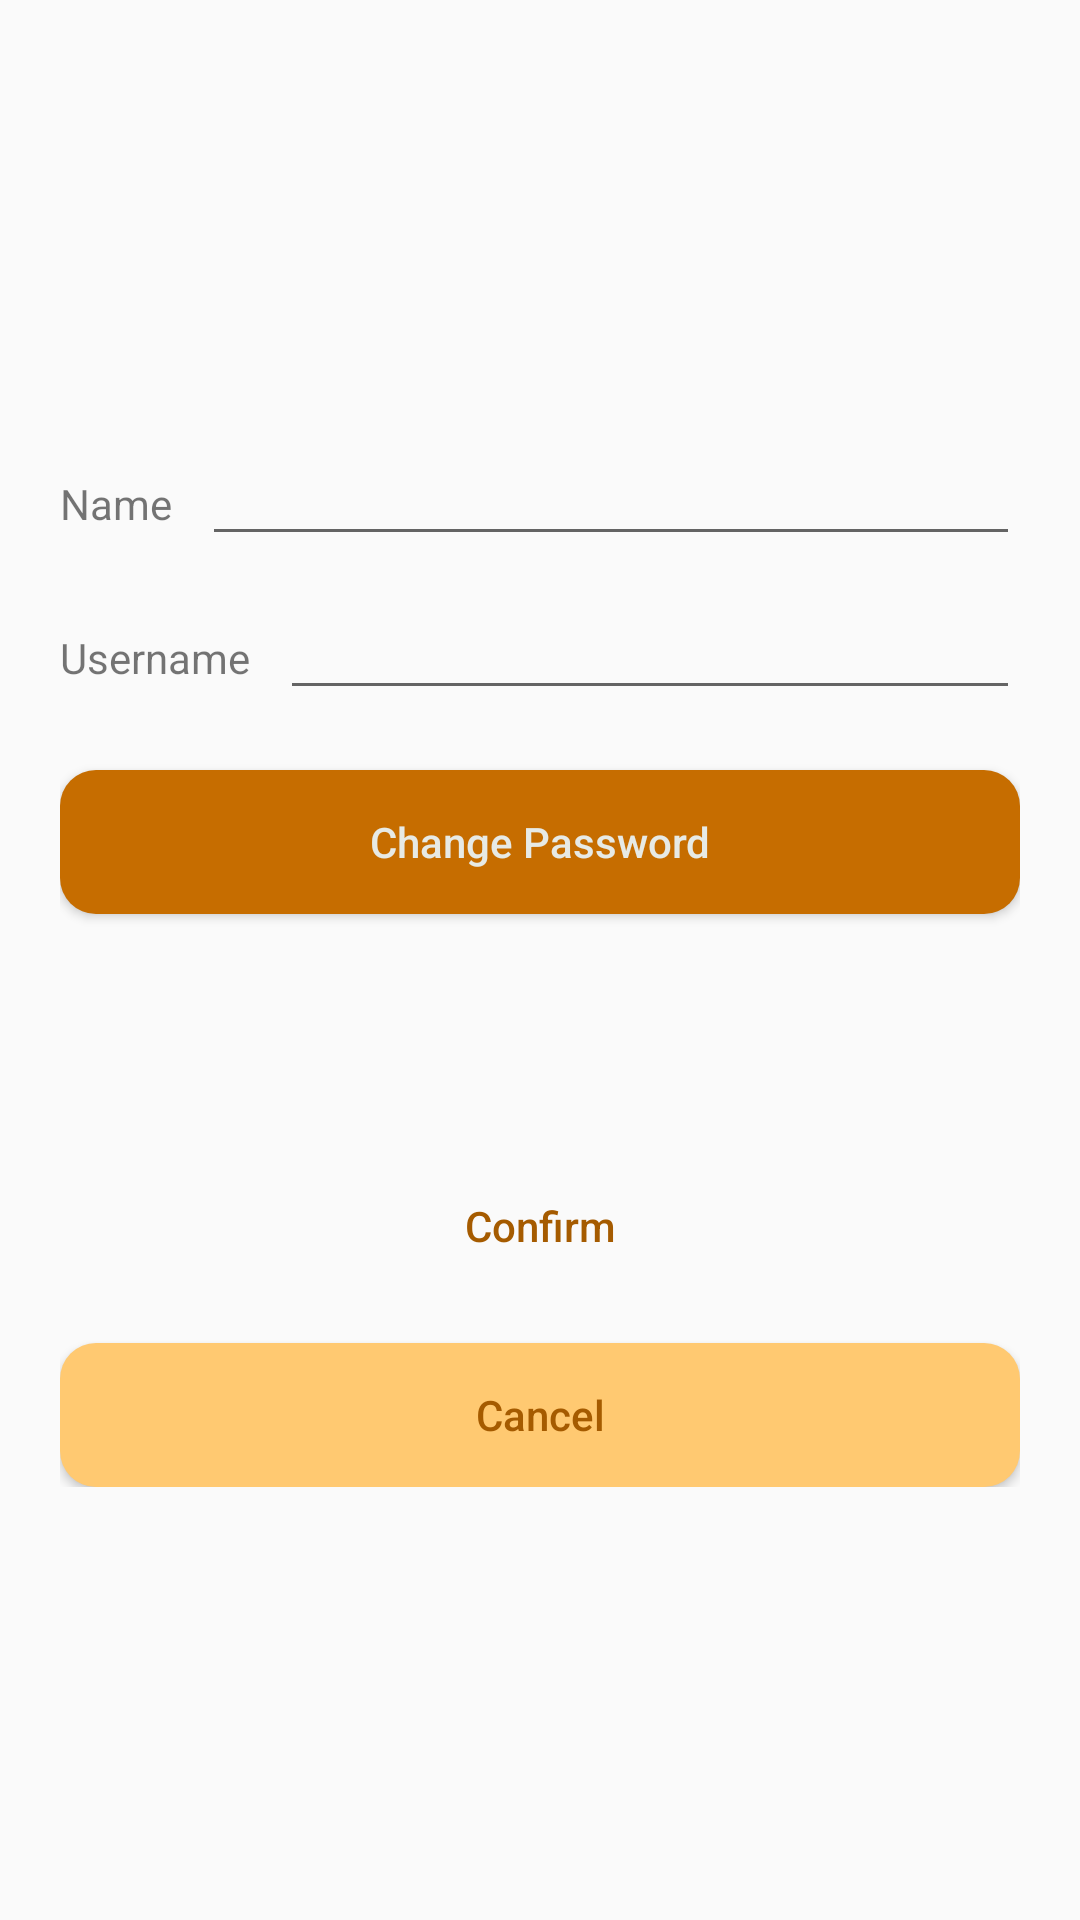

Write the Android layout XML for this screen, with the resource values it uses.
<!-- AndroidManifest.xml: activity theme AppTheme2 -->
<!-- res/layout/activity_account.xml -->
<?xml version="1.0" encoding="utf-8"?>
<RelativeLayout xmlns:android="http://schemas.android.com/apk/res/android"
    android:layout_width="match_parent" android:layout_height="match_parent">

    <ScrollView
        android:layout_width="match_parent"
        android:layout_height="wrap_content"
        android:layout_centerInParent="true"
        android:padding="20dp"
        android:scrollbars="none">

        <LinearLayout
            android:layout_width="match_parent"
            android:layout_height="wrap_content"
            android:orientation="vertical">

            <LinearLayout
                android:layout_width="match_parent"
                android:layout_height="wrap_content"
                android:orientation="horizontal">

                <TextView
                    android:layout_width="wrap_content"
                    android:layout_height="wrap_content"
                    android:text="@string/text_name"/>

                <EditText
                    android:id="@+id/activityAccount_etName"
                    android:layout_width="0dp"
                    android:layout_height="wrap_content"
                    android:layout_marginStart="10dp"
                    android:layout_weight="4"/>

            </LinearLayout>

            <LinearLayout
                android:layout_width="match_parent"
                android:layout_height="wrap_content"
                android:orientation="horizontal"
                android:layout_marginTop="10dp">

                <TextView
                    android:layout_width="wrap_content"
                    android:layout_height="wrap_content"
                    android:text="@string/text_username"/>

                <EditText
                    android:id="@+id/activityAccount_etUsername"
                    android:layout_width="0dp"
                    android:layout_height="wrap_content"
                    android:layout_marginStart="10dp"
                    android:layout_weight="4"/>

            </LinearLayout>

            <Button
                android:id="@+id/activityAccount_btChangePassword"
                android:layout_width="match_parent"
                android:layout_height="wrap_content"
                android:text="@string/button_change_password"
                android:layout_marginTop="20dp"
                android:background="@drawable/sign_up_button_states"
                android:textColor="@drawable/sign_up_button_text_color"/>

            <LinearLayout
                android:id="@+id/activityAccount_containerPassword"
                android:layout_width="match_parent"
                android:layout_height="wrap_content"
                android:orientation="horizontal"
                android:layout_marginTop="10dp"
                android:visibility="gone">

                <TextView
                    android:layout_width="wrap_content"
                    android:layout_height="wrap_content"
                    android:text="@string/text_new_password"/>

                <EditText
                    android:id="@+id/activityAccount_etPassword"
                    android:layout_width="0dp"
                    android:layout_height="wrap_content"
                    android:inputType="textPassword"
                    android:layout_marginStart="10dp"
                    android:layout_weight="3"/>

            </LinearLayout>

            <Button
                android:id="@+id/activityAccount_btConfirm"
                android:layout_width="match_parent"
                android:layout_height="wrap_content"
                android:text="@string/button_confirm"
                android:layout_marginTop="80dp"
                android:background="@drawable/custom_button_states"
                android:textColor="@drawable/button_text_color"/>

            <Button
                android:id="@+id/activityAccount_btCancel"
                android:layout_width="match_parent"
                android:layout_height="wrap_content"
                android:text="@string/button_cancel"
                android:layout_marginTop="15dp"
                android:background="@drawable/cancel_button_states"
                android:textColor="@drawable/button_text_color"/>

        </LinearLayout>


    </ScrollView>



</RelativeLayout>
<!-- resources referenced by this layout -->
<resources>
  <!-- drawable button_text_color (drawable) -->
  <?xml version="1.0" encoding="utf-8"?>
  <selector xmlns:android="http://schemas.android.com/apk/res/android">
      <item android:state_pressed="true" android:color="@color/button_pressed_text_color" />
      <item android:color="@color/button_text_color" />
  </selector>
  <!-- drawable cancel_button_states (drawable) -->
  <?xml version="1.0" encoding="utf-8"?>
  <selector xmlns:android="http://schemas.android.com/apk/res/android">
      <item android:state_pressed="true" android:drawable="@drawable/cancel_button_pressed" />
      <item android:state_focused="true" android:drawable="@drawable/cancel_button_pressed" />
      <item android:drawable="@drawable/cancel_button" />
  </selector>
  <!-- drawable sign_up_button_states (drawable) -->
  <?xml version="1.0" encoding="utf-8"?>
  <selector xmlns:android="http://schemas.android.com/apk/res/android">
      <item android:state_pressed="true" android:drawable="@drawable/sign_up_button_pressed" />
      <item android:state_focused="true" android:drawable="@drawable/sign_up_button_pressed" />
      <item android:drawable="@drawable/sign_up_button" />
  </selector>
  <!-- drawable sign_up_button_text_color (drawable) -->
  <?xml version="1.0" encoding="utf-8"?>
  <selector xmlns:android="http://schemas.android.com/apk/res/android">
      <item android:state_pressed="true" android:color="@color/sign_up_button_pressed_text_color" />
      <item android:color="@color/sign_up_button_text_color" />
  </selector>
  <string name="button_cancel">Cancel</string>
  <string name="button_change_password">Change Password</string>
  <string name="button_confirm">Confirm</string>
  <string name="text_name">Name</string>
  <string name="text_new_password">New Password</string>
  <string name="text_username">Username</string>
  <color name="button_pressed_text_color">#E7EAE5</color>
  <color name="button_text_color">#A55B00</color>
  <!-- drawable cancel_button_pressed (drawable) -->
  <?xml version="1.0" encoding="utf-8"?>
  <shape xmlns:android="http://schemas.android.com/apk/res/android"
      android:shape="rectangle">
  
      <corners android:radius="12dp" />
  
      <solid android:color="@color/cancel_button_pressed_color" />
  
  </shape>
  <!-- drawable cancel_button (drawable) -->
  <?xml version="1.0" encoding="utf-8"?>
  <shape xmlns:android="http://schemas.android.com/apk/res/android"
      android:shape="rectangle">
  
      <corners android:radius="12dp" />
  
      <solid android:color="@color/cancel_button_color" />
  
  </shape>
  <!-- drawable sign_up_button_pressed (drawable) -->
  <?xml version="1.0" encoding="utf-8"?>
  <shape xmlns:android="http://schemas.android.com/apk/res/android"
      android:shape="rectangle">
  
      <corners android:radius="12dp" />
  
      <solid android:color="@color/sign_up_button_pressed_color" />
  
  </shape>
  <!-- drawable sign_up_button (drawable) -->
  <?xml version="1.0" encoding="utf-8"?>
  <shape xmlns:android="http://schemas.android.com/apk/res/android"
      android:shape="rectangle">
  
      <corners android:radius="12dp" />
  
      <solid android:color="@color/sign_up_button_color" />
  
  </shape>
  <color name="sign_up_button_pressed_text_color">#A55B00</color>
  <color name="sign_up_button_text_color">#E7EAE5</color>
  <color name="colorPrimary">#F7B05B</color>
  <color name="colorPrimaryDark">#F79216</color>
  <color name="colorAccent">#E27C00</color>
  <color name="cancel_button_pressed_color">#FFB627</color>
  <color name="cancel_button_color">#FFC971</color>
  <color name="sign_up_button_pressed_color">@color/colorPrimaryDark</color>
  <color name="sign_up_button_color">#C66D00</color>
</resources>
